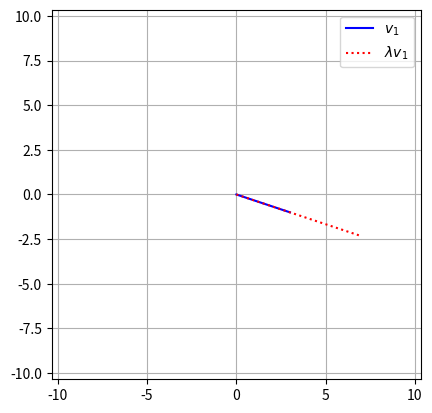

This figure's Python source:
import numpy as np
import matplotlib.pyplot as plt
from mpl_toolkits.mplot3d import Axes3D

# vector and scalar
v1 = np.array([ 3, -1 ])
l  = 2.3
v1m = v1*l # scalar-modulated

# plot them
plt.plot([0, v1[0]],[0, v1[1]],'b',label='$v_1$')
plt.plot([0, v1m[0]],[0, v1m[1]],'r:',label='$\lambda v_1$')

plt.legend()
plt.axis('square')
axlim = max([max(abs(v1)),max(abs(v1m))])*1.5 # dynamic axis lim
plt.axis((-axlim,axlim,-axlim,axlim))
plt.grid()
plt.show()